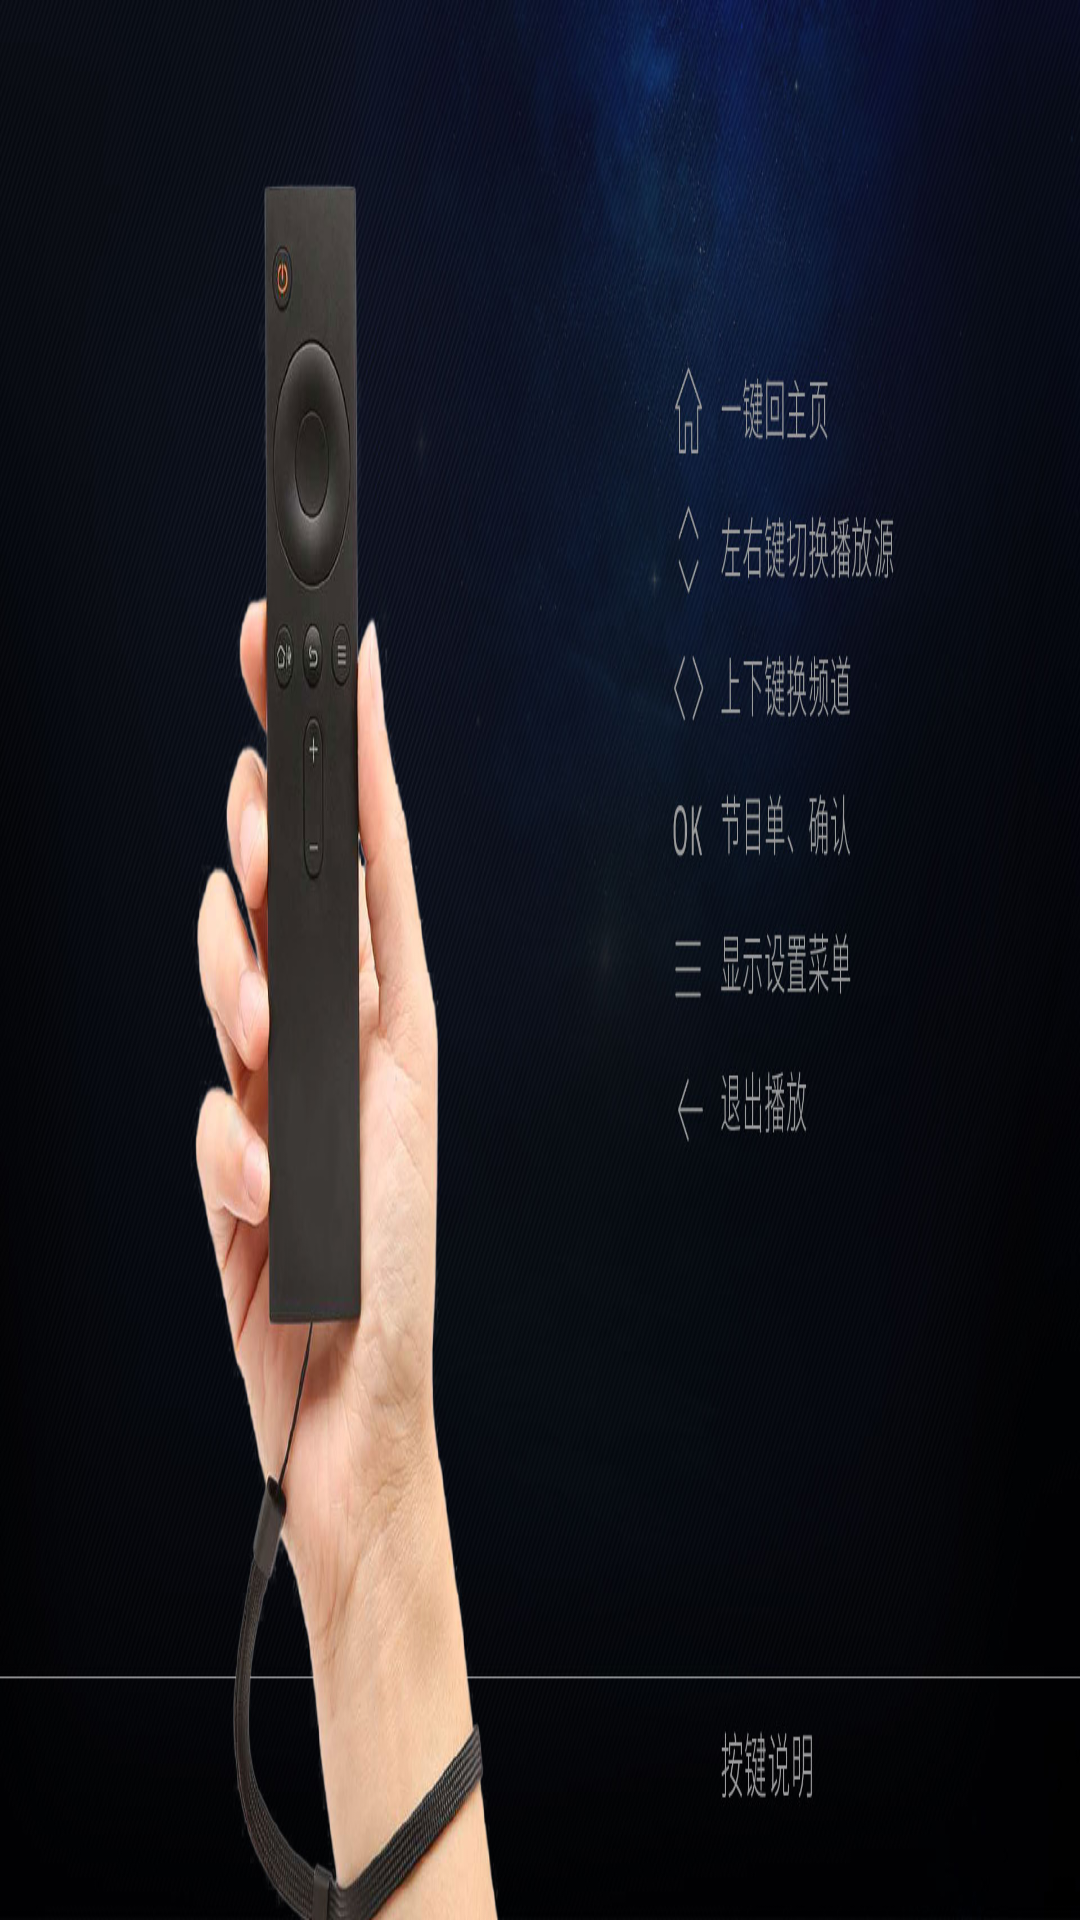

Layout XML and referenced resources for this Android screen:
<!-- AndroidManifest.xml: application theme AppTheme -->
<!-- res/layout/liveplayprompt_layout.xml -->
<?xml version="1.0" encoding="utf-8"?>
<LinearLayout xmlns:android="http://schemas.android.com/apk/res/android"
    android:layout_width="match_parent"
    android:layout_height="match_parent"
    android:orientation="vertical" 
    android:background="@drawable/liveplayprompt">
    
    

</LinearLayout>
<!-- resources referenced by this layout -->
<resources>
  <!-- drawable liveplayprompt: jpg bitmap (drawable-mdpi, 195288 bytes) -->
  <style name="AppTheme" parent="AppBaseTheme">
          
      </style>
  <style name="AppBaseTheme" parent="android:Theme.Light">
          
      </style>
</resources>
